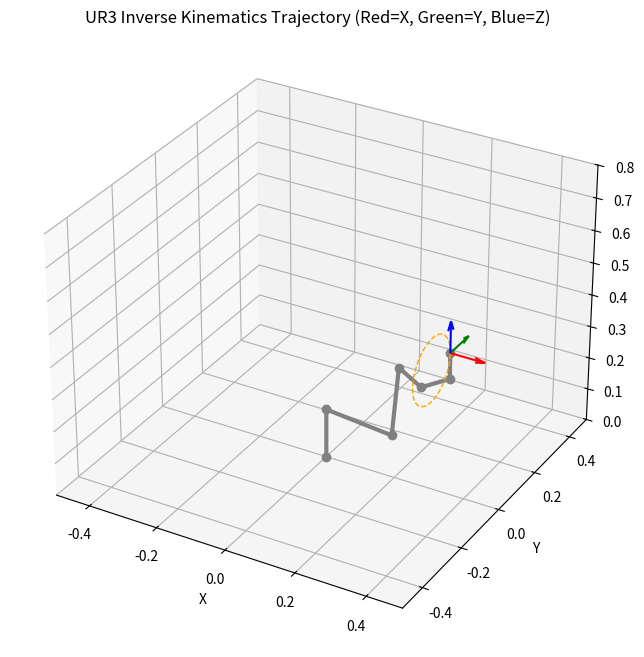

This chart was generated by the following Python code:
#UR3 Inverse Kinematics Simulation Code
#Author: Prathmesh Barapatre

#Importing Libraries
import numpy as np
import matplotlib.pyplot as plt
from mpl_toolkits.mplot3d import Axes3D
import time

#UR3 Robot Class Parameters
class UR3Robot:
    def __init__(self):
        #Standard DH Parameters for UR3
        #[theta_offset, d, a, alpha]
        self.dh_params = [
            [0,         0.1519,   0,        np.pi/2], #Joint 1
            [0,         0,       -0.24365,  0      ], #Joint 2
            [0,         0,       -0.21325,  0      ], #Joint 3
            [0,         0.11235,  0,        np.pi/2], #Joint 4
            [0,         0.08535,  0,       -np.pi/2], #Joint 5
            [0,         0.0819,   0,        0      ]  #Joint 6
        ]
        self.num_joints = 6
        self.q = np.array([0.0, -np.pi/2, 0.0, -np.pi/2, 0.0, 0.0])

    def dh_transform(self, theta, d, a, alpha):
        ct, st = np.cos(theta), np.sin(theta)
        ca, sa = np.cos(alpha), np.sin(alpha)
        return np.array([
            [ct, -st*ca,  st*sa,  a*ct],
            [st,  ct*ca, -ct*sa,  a*st],
            [0,   sa,     ca,     d   ],
            [0,   0,      0,      1   ]
        ])

    def forward_kinematics(self, q):
        T = np.eye(4)
        positions = [T[:3, 3]]
        z_vectors = [T[:3, 2]] 
        origins = [T[:3, 3]]
        
        for i in range(self.num_joints):
            theta_offset, d, a, alpha = self.dh_params[i]
            theta = q[i] + theta_offset
            T_i = self.dh_transform(theta, d, a, alpha)
            T = T @ T_i
            positions.append(T[:3, 3])
            if i < self.num_joints - 1:
                z_vectors.append(T[:3, 2])
                origins.append(T[:3, 3])
                
        return T, np.array(positions), z_vectors, origins

    def compute_jacobian(self, q, p_eff):
        _, _, z_vectors, origins = self.forward_kinematics(q)
        J = np.zeros((6, self.num_joints))
        for i in range(self.num_joints):
            z_i = z_vectors[i]
            p_i = origins[i]
            J[:3, i] = np.cross(z_i, (p_eff - p_i))
            J[3:, i] = z_i
        return J

    def inverse_kinematics_newton(self, target_T, max_iter=50, tol=1e-3):
        q_current = self.q.copy()
        target_pos = target_T[:3, 3]
        target_rot = target_T[:3, :3]
        
        for _ in range(max_iter):
            T_curr, _, _, _ = self.forward_kinematics(q_current)
            curr_pos = T_curr[:3, 3]
            curr_rot = T_curr[:3, :3]
            
            err_pos = target_pos - curr_pos
            err_rot = np.zeros(3)
            #Vector cross product orientation error
            for i in range(3):
                err_rot += np.cross(curr_rot[:, i], target_rot[:, i])
            err_rot *= 0.5
            
            error_vector = np.concatenate((err_pos, err_rot))
            
            if np.linalg.norm(error_vector) < tol:
                return q_current, True #Converged
                
            J = self.compute_jacobian(q_current, curr_pos)
            #Damped Least Squares for stability near singularities
            lambda_val = 0.01
            J_pinv = J.T @ np.linalg.inv(J @ J.T + lambda_val**2 * np.eye(6))
            dq = J_pinv @ error_vector
            q_current += dq
            
        return q_current, False 


def run_simulation():
    #Setting up Plot
    plt.ion() #for Interactive Mode
    fig = plt.figure(figsize=(10, 8))
    ax = fig.add_subplot(111, projection='3d')
    ax.set_title("UR3 Inverse Kinematics Trajectory (Red=X, Green=Y, Blue=Z)")
    
    #Setting fixed axis limits
    ax.set_xlim([-0.5, 0.5])
    ax.set_ylim([-0.5, 0.5])
    ax.set_zlim([0, 0.8])
    ax.set_xlabel('X'); ax.set_ylabel('Y'); ax.set_zlabel('Z')

    #Initializing Visuals
    robot_line, = ax.plot([], [], [], 'o-', lw=3, color='gray', markersize=6)
    path_trace, = ax.plot([], [], [], '--', lw=1, color='orange')
    
    #Initializing Quivers for End Effector Frame
    qx = ax.quiver(0,0,0,0,0,0, color='r')
    qy = ax.quiver(0,0,0,0,0,0, color='g')
    qz = ax.quiver(0,0,0,0,0,0, color='b')

    #2. Generating Circular Path
    robot = UR3Robot()
    trajectory = []
    center = np.array([0.25, 0.1, 0.3])
    radius = 0.1
    steps = 50
    
    for t in np.linspace(0, 2*np.pi, steps):
        y = center[1] + radius * np.cos(t)
        z = center[2] + radius * np.sin(t)
        x = center[0]
        T = np.eye(4)
        T[:3, 3] = [x, y, z]
        trajectory.append(T)

    path_x, path_y, path_z = [], [], []

    print("Starting Animation loop...")

    #Adding Animation Loop
    for i, target_T in enumerate(trajectory):
        #Solving Inverse Kinematics
        q_sol, success = robot.inverse_kinematics_newton(target_T)
        robot.q = q_sol
        
        if not success:
            print(f"Frame {i}: IK did not converge.")

        #Getting FK for Plotting
        T_ee, joints, _, _ = robot.forward_kinematics(q_sol)
        
        #Updating Robot Body
        robot_line.set_data(joints[:, 0], joints[:, 1])
        robot_line.set_3d_properties(joints[:, 2])
        
        #Updating Trace
        p_ee = T_ee[:3, 3]
        path_x.append(p_ee[0])
        path_y.append(p_ee[1])
        path_z.append(p_ee[2])
        path_trace.set_data(path_x, path_y)
        path_trace.set_3d_properties(path_z)
        
        #Updating End Effector Frame
        qx.remove(); qy.remove(); qz.remove()
        R = T_ee[:3, :3]
        len_ = 0.1
        qx = ax.quiver(p_ee[0], p_ee[1], p_ee[2], R[0,0], R[1,0], R[2,0], color='r', length=len_)
        qy = ax.quiver(p_ee[0], p_ee[1], p_ee[2], R[0,1], R[1,1], R[2,1], color='g', length=len_)
        qz = ax.quiver(p_ee[0], p_ee[1], p_ee[2], R[0,2], R[1,2], R[2,2], color='b', length=len_)
        
        fig.canvas.draw()
        fig.canvas.flush_events()
        plt.pause(0.05) #Pause for GUI to update

    print("Done. Keep window open.")
    plt.ioff()
    plt.show()

if __name__ == "__main__":
    run_simulation()